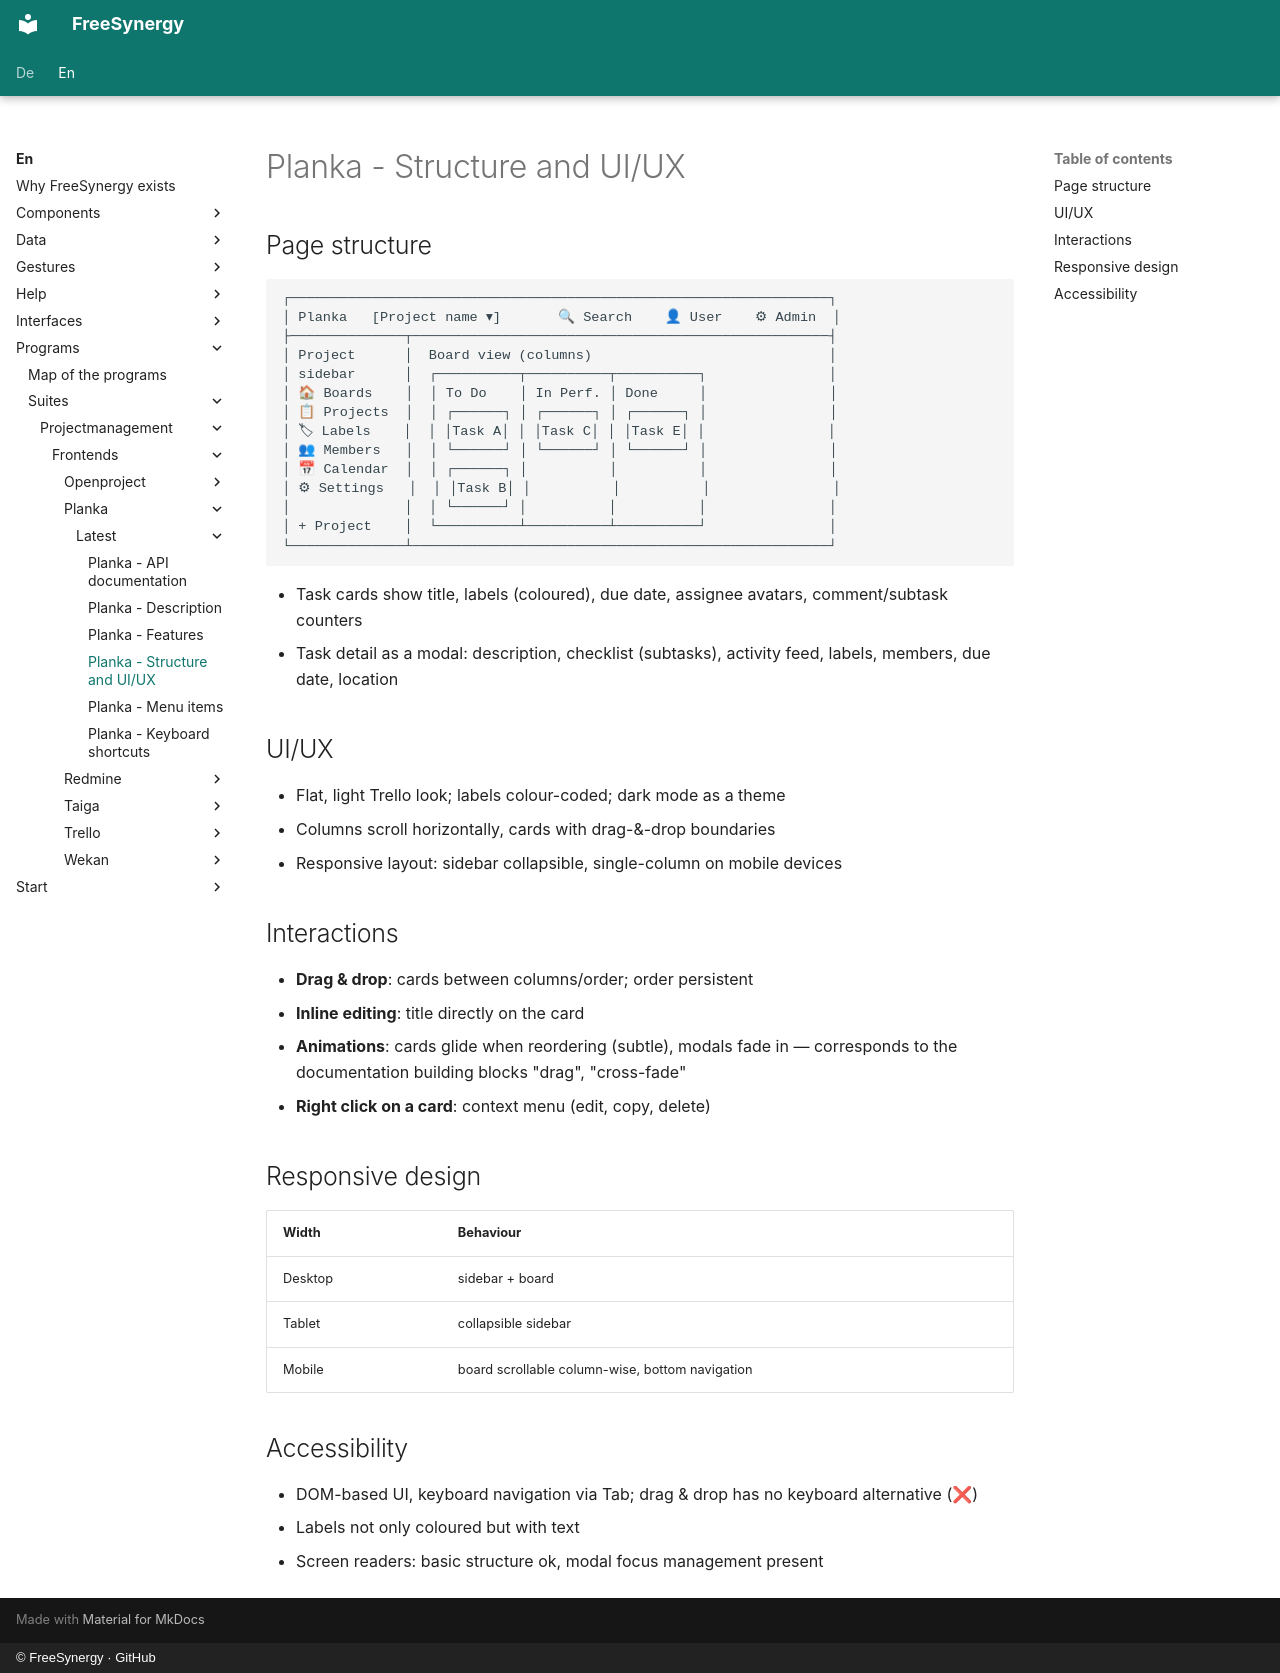

repository: FreeSynergy/fs-documentation · page: en/programs/suites/projectmanagement/frontends/planka/latest/layout/index.html · generator: mkdocs · copyright: © FreeSynergy · GitHub

# Planka - Structure and UI/UX

## Page structure

```
┌──────────────────────────────────────────────────────────────────┐
│ Planka   [Project name ▾]       🔍 Search    👤 User    ⚙ Admin  │
├──────────────┬───────────────────────────────────────────────────┤
│ Project      │  Board view (columns)                             │
│ sidebar      │  ┌──────────┬──────────┬──────────┐               │
│ 🏠 Boards    │  │ To Do    │ In Perf. │ Done     │               │
│ 📋 Projects  │  │ ┌──────┐ │ ┌──────┐ │ ┌──────┐ │               │
│ 🏷 Labels    │  │ │Task A│ │ │Task C│ │ │Task E│ │               │
│ 👥 Members   │  │ └──────┘ │ └──────┘ │ └──────┘ │               │
│ 📅 Calendar  │  │ ┌──────┐ │          │          │               │
│ ⚙ Settings   │  │ │Task B│ │          │          │               │
│              │  │ └──────┘ │          │          │               │
│ + Project    │  └──────────┴──────────┴──────────┘               │
└──────────────┴───────────────────────────────────────────────────┘
```

- Task cards show title, labels (coloured), due date, assignee avatars, comment/subtask counters
- Task detail as a modal: description, checklist (subtasks), activity feed, labels, members, due date, location

## UI/UX

- Flat, light Trello look; labels colour-coded; dark mode as a theme
- Columns scroll horizontally, cards with drag-&-drop boundaries
- Responsive layout: sidebar collapsible, single-column on mobile devices

## Interactions

- **Drag & drop**: cards between columns/order; order persistent
- **Inline editing**: title directly on the card
- **Animations**: cards glide when reordering (subtle), modals fade in — corresponds to the documentation building blocks "drag", "cross-fade"
- **Right click on a card**: context menu (edit, copy, delete)

## Responsive design

| Width | Behaviour |
|-------|-----------|
| Desktop | sidebar + board |
| Tablet | collapsible sidebar |
| Mobile | board scrollable column-wise, bottom navigation |

## Accessibility

- DOM-based UI, keyboard navigation via Tab; drag & drop has no keyboard alternative (❌)
- Labels not only coloured but with text
- Screen readers: basic structure ok, modal focus management present
